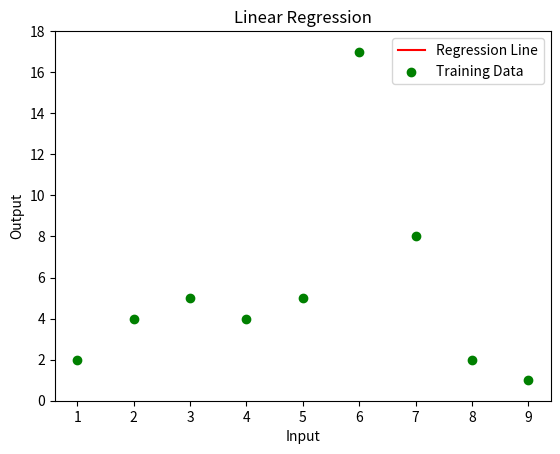

Python code for this plot:
import numpy as np
import matplotlib.pyplot as plt
from matplotlib.animation import FuncAnimation

class LinearRegression:
    def __init__(self):
        self.parameters = {}

    def forward_propagation(self, train_input):
        m = self.parameters['m']
        c = self.parameters['c']
        predictions = np.multiply(m, train_input) + c
        return predictions

    def cost_function(self, predictions, train_output):
        cost = np.mean((train_output - predictions) ** 2)
        return cost

    def backward_propagation(self, train_input, train_output, predictions):
        derivatives = {}
        df = (predictions - train_output)
        dm = 2 * np.mean(np.multiply(train_input, df))
        dc = 2 * np.mean(df)
        derivatives['dm'] = dm
        derivatives['dc'] = dc
        return derivatives

    def update_parameters(self, derivatives, learning_rate):
        self.parameters['m'] = self.parameters['m'] - learning_rate * derivatives['dm']
        self.parameters['c'] = self.parameters['c'] - learning_rate * derivatives['dc']

    def train(self, train_input, train_output, learning_rate, iters):
        # Initialize random parameters
        self.parameters['m'] = np.random.uniform(0, 1) * -1
        self.parameters['c'] = np.random.uniform(0, 1) * -1

        # Initialize loss
        self.loss = []

        # Initialize figure and axis for animation
        fig, ax = plt.subplots()
        x_vals = np.linspace(min(train_input), max(train_input), 100)
        line, = ax.plot(x_vals, self.parameters['m'] * x_vals + self.parameters['c'],
                        color='red', label='Regression Line')
        scatter = ax.scatter(train_input, train_output, marker='o', color='green', label='Training Data')

        # Set y-axis limits to exclude negative values
        ax.set_ylim(0, max(train_output) + 1)

        def update(frame):
            # Forward propagation
            predictions = self.forward_propagation(train_input)

            # Cost function
            cost = self.cost_function(predictions, train_output)

            # Back propagation
            derivatives = self.backward_propagation(train_input, train_output, predictions)

            # Update parameters
            self.update_parameters(derivatives, learning_rate)

            # Update the regression line
            line.set_ydata(self.parameters['m'] * x_vals + self.parameters['c'])

            # Update scatter plot
            scatter.set_offsets(np.c_[train_input, train_output])

            # Append loss and print
            self.loss.append(cost)
            print("Iteration = {}, Loss = {}".format(frame + 1, cost))

            return line, scatter

        # Create animation
        ani = FuncAnimation(fig, update, frames=iters, interval=200, blit=True)

        plt.xlabel('Input')
        plt.ylabel('Output')
        plt.title('Linear Regression')
        plt.legend()
        plt.show()

        return self.parameters, self.loss

# Example usage (you need to define train_input and train_output)
train_input = np.array([1, 2, 3, 4, 5, 6, 7, 8, 9])
train_output = np.array([2, 4, 5, 4, 5, 17, 8, 2, 1])

linear_reg = LinearRegression()
parameters, loss = linear_reg.train(train_input, train_output, 0.0001, 20)